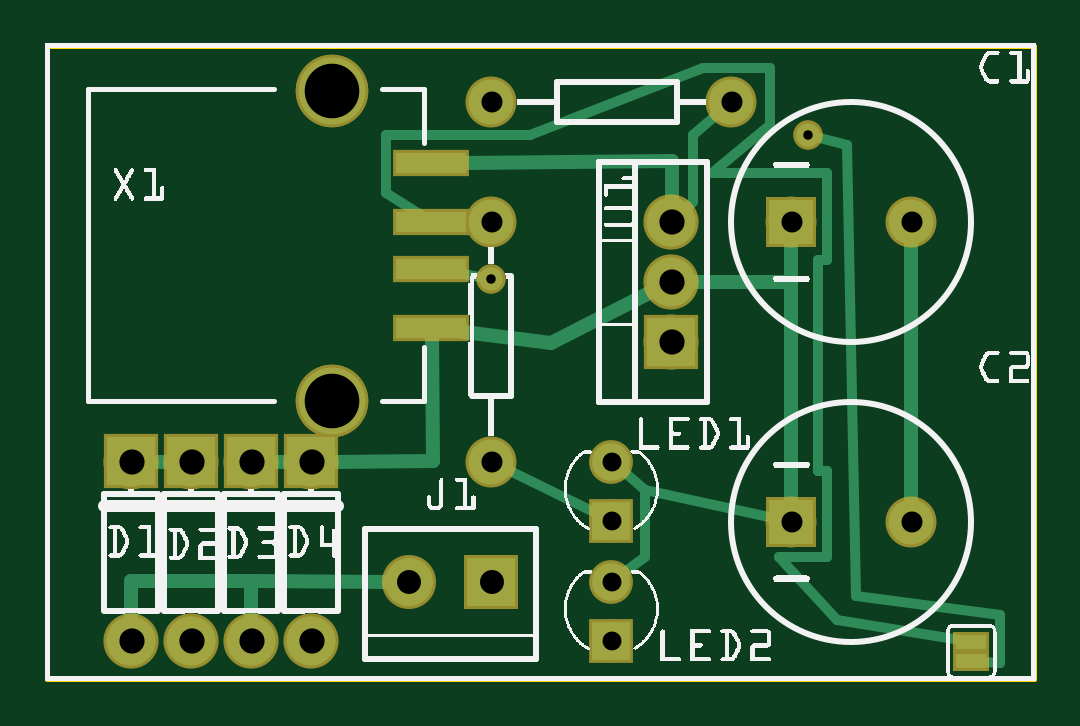
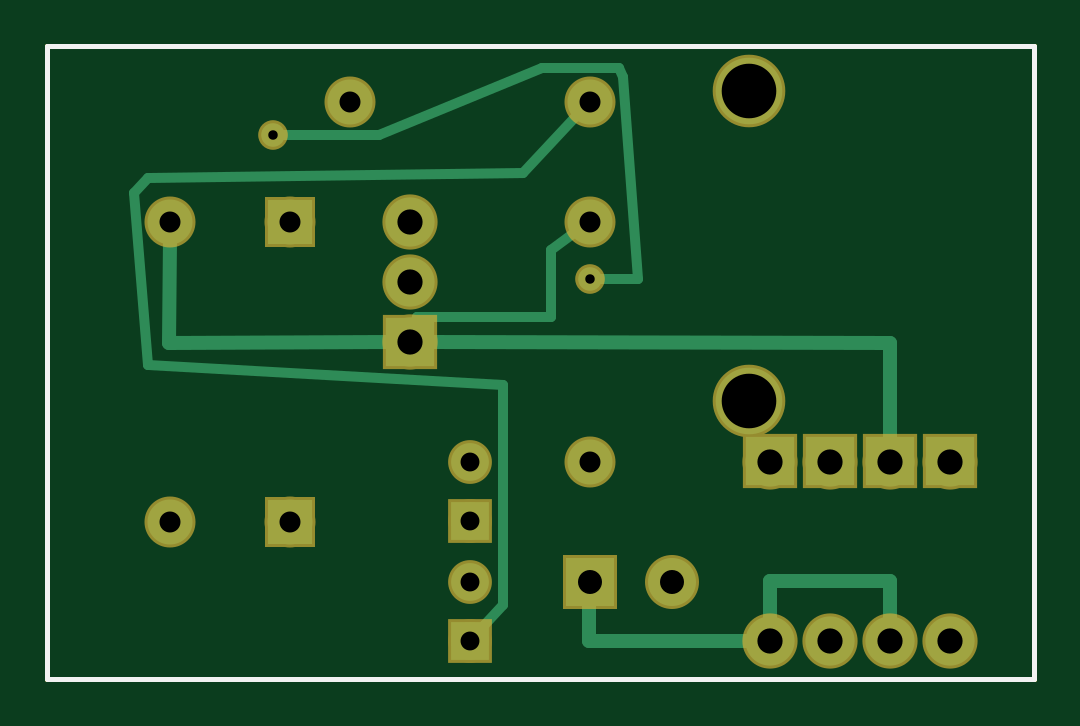
Circuit board: 9 layer files. Board 41.8 x 26.8 mm.
- outline: BikeUSB_contour.gm1 (370 bytes)
- bottom_copper: BikeUSB_copperBottom.gbl (1886 bytes)
- top_copper: BikeUSB_copperTop.gtl (2707 bytes)
- drill: BikeUSB_drill.txt (638 bytes)
- bottom_mask: BikeUSB_maskBottom.gbs (1065 bytes)
- top_mask: BikeUSB_maskTop.gts (1241 bytes)
- paste: BikeUSB_pasteMaskTop.gtp (373 bytes)
- bottom_silk: BikeUSB_silkBottom.gbo (360 bytes)
- top_silk: BikeUSB_silkTop.gto (129584 bytes)

=== outline: BikeUSB_contour.gm1 ===
G04 MADE WITH FRITZING*
G04 WWW.FRITZING.ORG*
G04 DOUBLE SIDED*
G04 HOLES PLATED*
G04 CONTOUR ON CENTER OF CONTOUR VECTOR*
%ASAXBY*%
%FSLAX23Y23*%
%MOIN*%
%OFA0B0*%
%SFA1.0B1.0*%
%ADD10R,1.652300X1.062300*%
%ADD11C,0.008000*%
%ADD10C,0.008*%
%LNCONTOUR*%
G90*
G70*
G54D10*
G54D11*
X4Y1058D02*
X1648Y1058D01*
X1648Y4D01*
X4Y4D01*
X4Y1058D01*
D02*
G04 End of contour*
M02*
=== bottom_copper: BikeUSB_copperBottom.gbl ===
G04 MADE WITH FRITZING*
G04 WWW.FRITZING.ORG*
G04 DOUBLE SIDED*
G04 HOLES PLATED*
G04 CONTOUR ON CENTER OF CONTOUR VECTOR*
%ASAXBY*%
%FSLAX23Y23*%
%MOIN*%
%OFA0B0*%
%SFA1.0B1.0*%
%ADD10C,0.111000*%
%ADD11C,0.082000*%
%ADD12C,0.080000*%
%ADD13C,0.075000*%
%ADD14C,0.062992*%
%ADD15C,0.039370*%
%ADD16R,0.082000X0.082000*%
%ADD17R,0.080000X0.080000*%
%ADD18R,0.075000X0.075000*%
%ADD19R,0.062992X0.062992*%
%ADD20C,0.024000*%
%ADD21C,0.016000*%
%LNCOPPER0*%
G90*
G70*
G54D10*
X479Y467D03*
X479Y984D03*
G54D11*
X1044Y565D03*
X1044Y665D03*
X1044Y765D03*
G54D12*
X744Y165D03*
X607Y165D03*
G54D11*
X444Y365D03*
X444Y67D03*
X344Y365D03*
X344Y67D03*
X244Y365D03*
X244Y67D03*
X144Y365D03*
X144Y67D03*
G54D13*
X1244Y265D03*
X1444Y265D03*
X1244Y765D03*
X1444Y765D03*
G54D14*
X944Y267D03*
X944Y365D03*
X944Y67D03*
X944Y165D03*
G54D13*
X744Y965D03*
X1144Y965D03*
X744Y365D03*
X744Y765D03*
G54D15*
X744Y670D03*
X1272Y910D03*
G54D16*
X1044Y565D03*
G54D17*
X744Y165D03*
G54D16*
X444Y366D03*
X344Y366D03*
X244Y366D03*
X144Y366D03*
G54D18*
X1244Y265D03*
X1244Y765D03*
G54D19*
X944Y267D03*
X944Y67D03*
G54D20*
X443Y166D02*
X444Y99D01*
D02*
X243Y166D02*
X443Y166D01*
D02*
X244Y99D02*
X243Y166D01*
D02*
X746Y66D02*
X745Y134D01*
D02*
X477Y67D02*
X746Y66D01*
D02*
X244Y564D02*
X244Y397D01*
D02*
X1012Y565D02*
X244Y564D01*
D02*
X1445Y564D02*
X1077Y565D01*
D02*
X1444Y736D02*
X1445Y564D01*
G54D21*
D02*
X760Y948D02*
X856Y846D01*
X856Y846D02*
X1480Y838D01*
X1480Y838D02*
X1504Y814D01*
X1504Y814D02*
X1480Y526D01*
X1480Y526D02*
X888Y494D01*
X888Y494D02*
X888Y126D01*
X888Y126D02*
X930Y82D01*
D02*
X731Y670D02*
X664Y670D01*
X664Y670D02*
X688Y1006D01*
D02*
X688Y1006D02*
X696Y1022D01*
D02*
X696Y1022D02*
X824Y1022D01*
D02*
X824Y1022D02*
X1096Y910D01*
X1096Y910D02*
X1259Y910D01*
D02*
X763Y751D02*
X808Y718D01*
X808Y718D02*
X808Y606D01*
X808Y606D02*
X1032Y606D01*
X1032Y606D02*
X1037Y590D01*
G04 End of Copper0*
M02*
=== top_copper: BikeUSB_copperTop.gtl ===
G04 MADE WITH FRITZING*
G04 WWW.FRITZING.ORG*
G04 DOUBLE SIDED*
G04 HOLES PLATED*
G04 CONTOUR ON CENTER OF CONTOUR VECTOR*
%ASAXBY*%
%FSLAX23Y23*%
%MOIN*%
%OFA0B0*%
%SFA1.0B1.0*%
%ADD10C,0.111000*%
%ADD11C,0.082000*%
%ADD12C,0.080000*%
%ADD13C,0.075000*%
%ADD14C,0.062992*%
%ADD15C,0.039370*%
%ADD16R,0.118110X0.035433*%
%ADD17R,0.082000X0.082000*%
%ADD18R,0.080000X0.080000*%
%ADD19R,0.075000X0.075000*%
%ADD20R,0.062992X0.062992*%
%ADD21R,0.050000X0.025000*%
%ADD22C,0.024000*%
%ADD23C,0.016000*%
%LNCOPPER1*%
G90*
G70*
G54D10*
X479Y467D03*
X479Y984D03*
X479Y467D03*
X479Y984D03*
G54D11*
X1044Y565D03*
X1044Y665D03*
X1044Y765D03*
G54D12*
X744Y165D03*
X607Y165D03*
G54D11*
X444Y365D03*
X444Y67D03*
X344Y365D03*
X344Y67D03*
X244Y365D03*
X244Y67D03*
X144Y365D03*
X144Y67D03*
G54D13*
X1244Y265D03*
X1444Y265D03*
X1244Y765D03*
X1444Y765D03*
G54D14*
X944Y267D03*
X944Y365D03*
X944Y67D03*
X944Y165D03*
G54D13*
X744Y965D03*
X1144Y965D03*
X744Y365D03*
X744Y765D03*
G54D15*
X744Y670D03*
X1272Y910D03*
G54D16*
X644Y765D03*
X644Y863D03*
X644Y686D03*
X644Y588D03*
G54D17*
X1044Y565D03*
G54D18*
X744Y165D03*
G54D17*
X444Y366D03*
X344Y366D03*
X244Y366D03*
X144Y366D03*
G54D19*
X1244Y265D03*
X1244Y765D03*
G54D20*
X944Y267D03*
X944Y67D03*
G54D21*
X1544Y65D03*
X1544Y33D03*
G54D22*
X1244Y294D02*
X1244Y736D01*
D02*
X1444Y294D02*
X1444Y736D01*
D02*
X377Y365D02*
X412Y365D01*
D02*
X177Y365D02*
X212Y365D01*
D02*
X144Y99D02*
X144Y166D01*
D02*
X343Y166D02*
X344Y99D01*
D02*
X144Y166D02*
X343Y166D01*
D02*
X343Y166D02*
X344Y99D01*
D02*
X576Y165D02*
X343Y166D01*
D02*
X1045Y866D02*
X698Y864D01*
D02*
X1045Y797D02*
X1045Y866D01*
D02*
X844Y564D02*
X698Y582D01*
D02*
X1016Y651D02*
X844Y564D01*
D02*
X646Y366D02*
X645Y576D01*
D02*
X477Y365D02*
X646Y366D01*
D02*
X1244Y736D02*
X1244Y665D01*
D02*
X1244Y665D02*
X1077Y665D01*
G54D23*
D02*
X765Y355D02*
X925Y276D01*
D02*
X1127Y950D02*
X1080Y910D01*
X1080Y910D02*
X1080Y798D01*
X1080Y798D02*
X1064Y783D01*
D02*
X962Y178D02*
X1000Y206D01*
X1000Y206D02*
X1000Y318D01*
X1000Y318D02*
X961Y351D01*
D02*
X1222Y270D02*
X1000Y318D01*
D02*
X1525Y68D02*
X1320Y102D01*
X1320Y102D02*
X1224Y206D01*
X1224Y206D02*
X1304Y206D01*
X1304Y206D02*
X1304Y350D01*
X1304Y350D02*
X1288Y350D01*
X1288Y350D02*
X1288Y702D01*
X1288Y702D02*
X1304Y702D01*
X1304Y702D02*
X1304Y846D01*
X1304Y846D02*
X1112Y846D01*
X1112Y846D02*
X1208Y926D01*
X1208Y926D02*
X1208Y1022D01*
D02*
X1208Y1022D02*
X1096Y1022D01*
D02*
X1096Y1022D02*
X808Y910D01*
X808Y910D02*
X568Y910D01*
X568Y910D02*
X568Y814D01*
X568Y814D02*
X626Y777D01*
D02*
X698Y678D02*
X731Y672D01*
D02*
X1285Y907D02*
X1336Y894D01*
X1336Y894D02*
X1352Y142D01*
X1352Y142D02*
X1592Y110D01*
X1592Y110D02*
X1592Y30D01*
D02*
X1592Y30D02*
X1564Y32D01*
G04 End of Copper1*
M02*
=== drill: BikeUSB_drill.txt ===
; NON-PLATED HOLES START AT T1
; THROUGH (PLATED) HOLES START AT T100
M48
INCH
T100C0.031497
T101C0.091000
T102C0.035000
T103C0.042000
T104C0.040000
T105C0.015748
%
T100
X009444Y002665
X009444Y001650
X009444Y000665
X009444Y003650
T101
X004786Y009841
X004786Y004671
T102
X007444Y007650
X014444Y002650
X011444Y009650
X014444Y007650
X012444Y002650
X012444Y007650
X007444Y003650
X007444Y009650
T103
X001444Y003650
X010444Y005650
X002444Y003650
X004444Y003650
X010444Y006650
X004444Y000670
X002444Y000670
X010444Y007650
X001444Y000670
X003444Y000670
X003444Y003650
T104
X007444Y001650
X006066Y001650
T105
X012720Y009103
X007439Y006703
T00
M30

=== bottom_mask: BikeUSB_maskBottom.gbs ===
G04 MADE WITH FRITZING*
G04 WWW.FRITZING.ORG*
G04 DOUBLE SIDED*
G04 HOLES PLATED*
G04 CONTOUR ON CENTER OF CONTOUR VECTOR*
%ASAXBY*%
%FSLAX23Y23*%
%MOIN*%
%OFA0B0*%
%SFA1.0B1.0*%
%ADD10C,0.121000*%
%ADD11C,0.092000*%
%ADD12C,0.090000*%
%ADD13C,0.085000*%
%ADD14C,0.072992*%
%ADD15C,0.049370*%
%ADD16R,0.092000X0.092000*%
%ADD17R,0.090000X0.090000*%
%ADD18R,0.085000X0.085000*%
%ADD19R,0.072992X0.072992*%
%LNMASK0*%
G90*
G70*
G54D10*
X479Y467D03*
X479Y984D03*
G54D11*
X1044Y565D03*
X1044Y665D03*
X1044Y765D03*
G54D12*
X744Y165D03*
X607Y165D03*
G54D11*
X444Y365D03*
X444Y67D03*
X344Y365D03*
X344Y67D03*
X244Y365D03*
X244Y67D03*
X144Y365D03*
X144Y67D03*
G54D13*
X1244Y265D03*
X1444Y265D03*
X1244Y765D03*
X1444Y765D03*
G54D14*
X944Y267D03*
X944Y365D03*
X944Y67D03*
X944Y165D03*
G54D13*
X744Y965D03*
X1144Y965D03*
X744Y365D03*
X744Y765D03*
G54D15*
X744Y670D03*
X1272Y910D03*
G54D16*
X1044Y565D03*
G54D17*
X744Y165D03*
G54D16*
X444Y366D03*
X344Y366D03*
X244Y366D03*
X144Y366D03*
G54D18*
X1244Y265D03*
X1244Y765D03*
G54D19*
X944Y267D03*
X944Y67D03*
G04 End of Mask0*
M02*
=== top_mask: BikeUSB_maskTop.gts ===
G04 MADE WITH FRITZING*
G04 WWW.FRITZING.ORG*
G04 DOUBLE SIDED*
G04 HOLES PLATED*
G04 CONTOUR ON CENTER OF CONTOUR VECTOR*
%ASAXBY*%
%FSLAX23Y23*%
%MOIN*%
%OFA0B0*%
%SFA1.0B1.0*%
%ADD10C,0.121000*%
%ADD11C,0.092000*%
%ADD12C,0.090000*%
%ADD13C,0.085000*%
%ADD14C,0.072992*%
%ADD15C,0.049370*%
%ADD16R,0.128110X0.045433*%
%ADD17R,0.092000X0.092000*%
%ADD18R,0.090000X0.090000*%
%ADD19R,0.085000X0.085000*%
%ADD20R,0.072992X0.072992*%
%ADD21R,0.060000X0.035000*%
%LNMASK1*%
G90*
G70*
G54D10*
X479Y467D03*
X479Y984D03*
X479Y467D03*
X479Y984D03*
G54D11*
X1044Y565D03*
X1044Y665D03*
X1044Y765D03*
G54D12*
X744Y165D03*
X607Y165D03*
G54D11*
X444Y365D03*
X444Y67D03*
X344Y365D03*
X344Y67D03*
X244Y365D03*
X244Y67D03*
X144Y365D03*
X144Y67D03*
G54D13*
X1244Y265D03*
X1444Y265D03*
X1244Y765D03*
X1444Y765D03*
G54D14*
X944Y267D03*
X944Y365D03*
X944Y67D03*
X944Y165D03*
G54D13*
X744Y965D03*
X1144Y965D03*
X744Y365D03*
X744Y765D03*
G54D15*
X744Y670D03*
X1272Y910D03*
G54D16*
X644Y765D03*
X644Y863D03*
X644Y686D03*
X644Y588D03*
G54D17*
X1044Y565D03*
G54D18*
X744Y165D03*
G54D17*
X444Y366D03*
X344Y366D03*
X244Y366D03*
X144Y366D03*
G54D19*
X1244Y265D03*
X1244Y765D03*
G54D20*
X944Y267D03*
X944Y67D03*
G54D21*
X1544Y65D03*
X1544Y33D03*
G04 End of Mask1*
M02*
=== paste: BikeUSB_pasteMaskTop.gtp ===
G04 MADE WITH FRITZING*
G04 WWW.FRITZING.ORG*
G04 DOUBLE SIDED*
G04 HOLES PLATED*
G04 CONTOUR ON CENTER OF CONTOUR VECTOR*
%ASAXBY*%
%FSLAX23Y23*%
%MOIN*%
%OFA0B0*%
%SFA1.0B1.0*%
%ADD10C,0.111000*%
%ADD11R,0.050000X0.025000*%
%LNPASTEMASK1*%
G90*
G70*
G54D10*
X479Y467D03*
X479Y984D03*
X479Y467D03*
X479Y984D03*
G54D11*
X1544Y65D03*
X1544Y33D03*
G04 End of PasteMask1*
M02*
=== bottom_silk: BikeUSB_silkBottom.gbo ===
G04 MADE WITH FRITZING*
G04 WWW.FRITZING.ORG*
G04 DOUBLE SIDED*
G04 HOLES PLATED*
G04 CONTOUR ON CENTER OF CONTOUR VECTOR*
%ASAXBY*%
%FSLAX23Y23*%
%MOIN*%
%OFA0B0*%
%SFA1.0B1.0*%
%ADD10R,1.652300X1.062300X1.636300X1.046300*%
%ADD11C,0.008000*%
%LNSILK0*%
G90*
G70*
G54D11*
X4Y1058D02*
X1648Y1058D01*
X1648Y4D01*
X4Y4D01*
X4Y1058D01*
D02*
G04 End of Silk0*
M02*
=== top_silk: BikeUSB_silkTop.gto (129584 bytes, source omitted) ===
